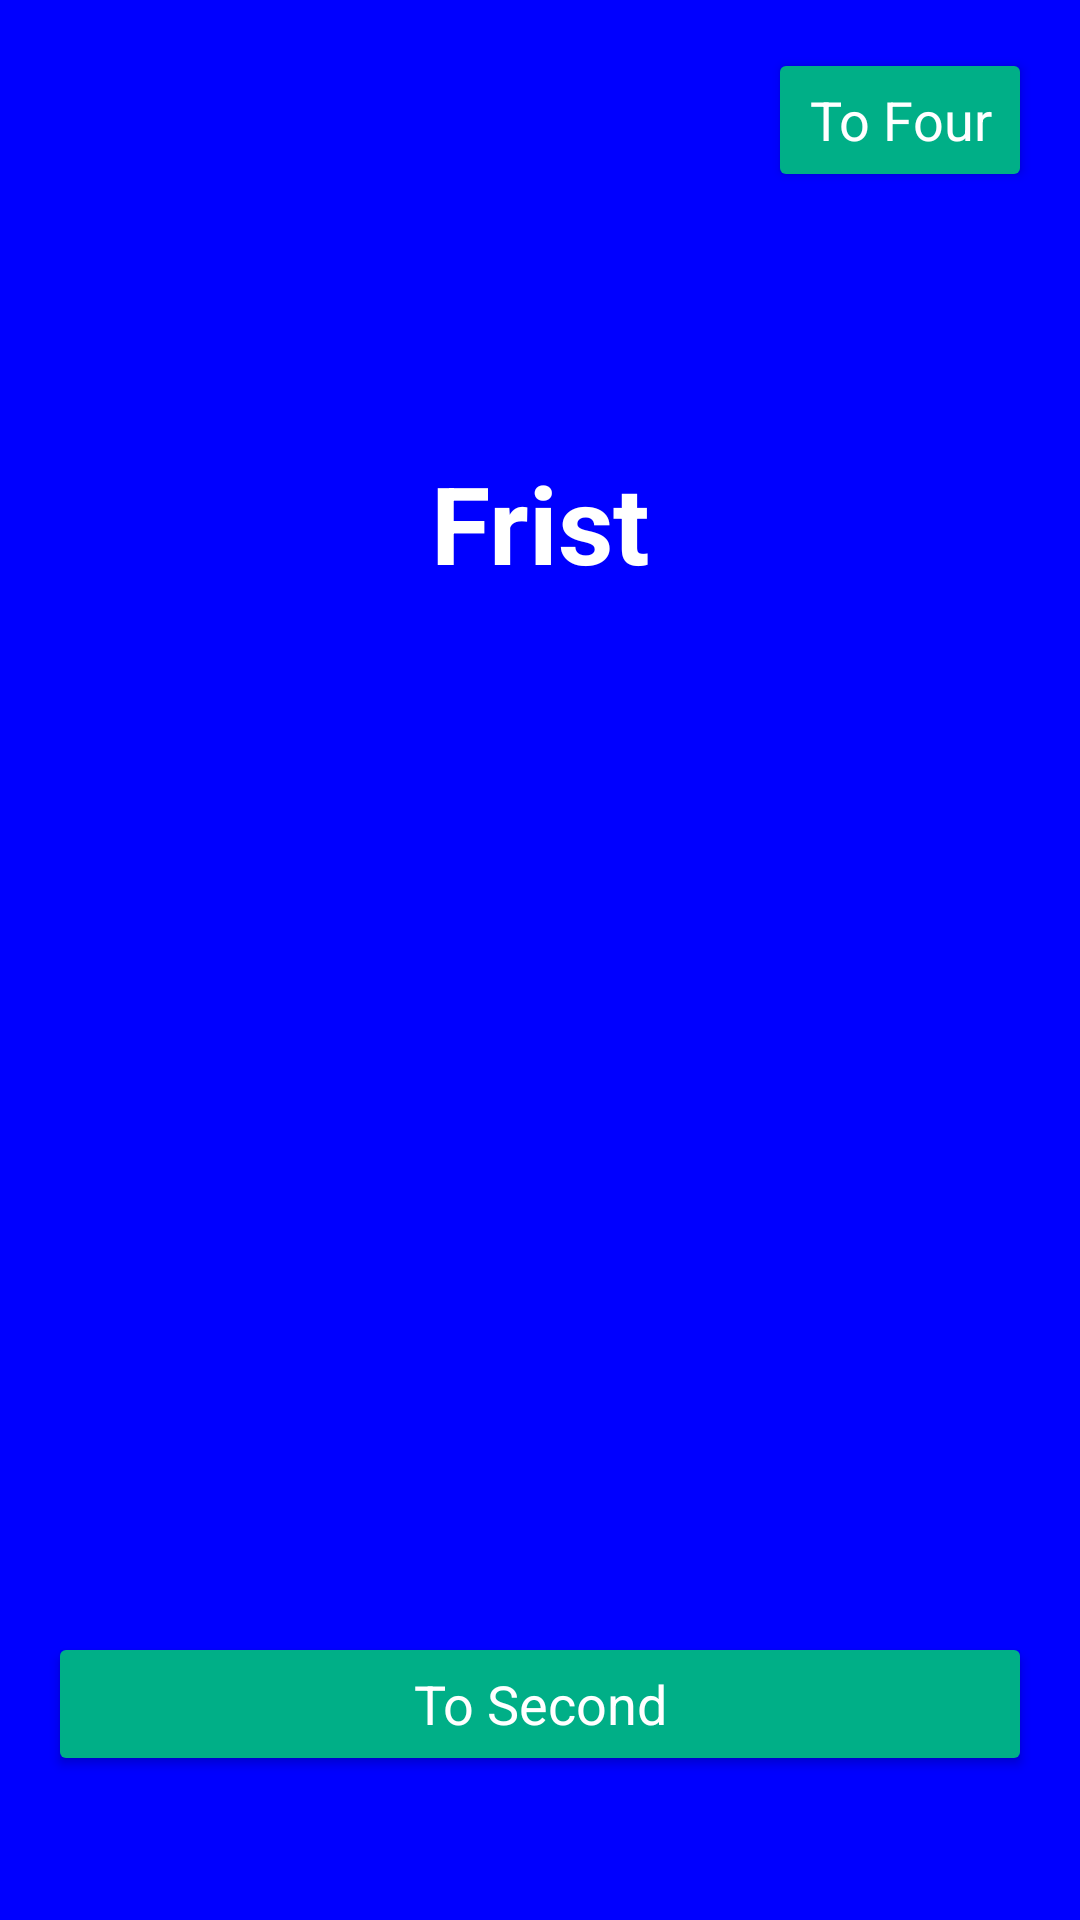

The Android layout XML behind this screen, and the referenced resources:
<!-- AndroidManifest.xml: application theme Theme.Utilidades -->
<!-- res/layout/fragment_frist.xml -->
<?xml version="1.0" encoding="utf-8"?>
<androidx.constraintlayout.widget.ConstraintLayout
    xmlns:android="http://schemas.android.com/apk/res/android"
    xmlns:tools="http://schemas.android.com/tools"
    android:layout_width="match_parent"
    android:layout_height="match_parent"
    xmlns:app="http://schemas.android.com/apk/res-auto"
    android:background="@color/blue"
    tools:context=".FristFragment">


    <Button
        android:id="@+id/buttonClass"
        android:layout_width="wrap_content"
        android:layout_height="wrap_content"
        android:text="@string/to_four_button"
        style="@style/selectButton"
        app:layout_constraintEnd_toEndOf="parent"
        android:layout_marginEnd="16dp"
        app:layout_constraintTop_toTopOf="parent"
        android:layout_marginTop="16dp" />
    <TextView
        android:id="@+id/frist_label"
        android:layout_width="wrap_content"
        android:layout_height="wrap_content"
        android:text="@string/frist_label"
        android:textSize="36sp"
        android:textStyle="bold"
        android:textColor="@color/white"
        app:layout_constraintEnd_toEndOf="parent"
        app:layout_constraintTop_toTopOf="parent"
        app:layout_constraintStart_toStartOf="parent"
        app:layout_constraintBottom_toTopOf="@id/data"

        />
    <TextView
        android:id="@+id/data"
        android:layout_width="wrap_content"
        android:layout_height="wrap_content"
        android:textSize="34sp"
        android:textColor="@color/white"
        app:layout_constraintEnd_toEndOf="parent"
        app:layout_constraintTop_toBottomOf="@id/frist_label"
        app:layout_constraintStart_toStartOf="parent"
        app:layout_constraintBottom_toTopOf="@id/buttonToSecond"
        />

    <Button
        android:id="@+id/buttonToSecond"
        android:layout_width="match_parent"
        android:layout_height="wrap_content"
        android:layout_marginHorizontal="16dp"
        android:text="@string/to_second_button"
        app:layout_constraintStart_toStartOf="parent"
        app:layout_constraintEnd_toEndOf="parent"
        app:layout_constraintBottom_toBottomOf="parent"
        android:layout_marginBottom="48dp"
        style="@style/selectButton"
        />

</androidx.constraintlayout.widget.ConstraintLayout>
<!-- resources referenced by this layout -->
<resources>
  <color name="blue">#0000FF</color>
  <color name="white">#FFFFFFFF</color>
  <string name="frist_label">Frist</string>
  <string name="to_four_button">To Four</string>
  <string name="to_second_button">To Second</string>
  <style name="selectButton" parent="Theme.Material3.DayNight.NoActionBar">
          <item name="android:textColor">@color/white</item>
          <item name="backgroundTint">@color/fristButton</item>
          <item name="android:textSize">18sp</item>
      </style>
  <style name="Theme.Utilidades" parent="Base.Theme.Utilidades" />
  <color name="fristButton">#00AF87</color>
  <style name="Base.Theme.Utilidades" parent="Theme.Material3.DayNight.NoActionBar">
          
          <item name="colorPrimary">@color/primary</item>
      </style>
  <color name="primary">#0AC399</color>
</resources>
